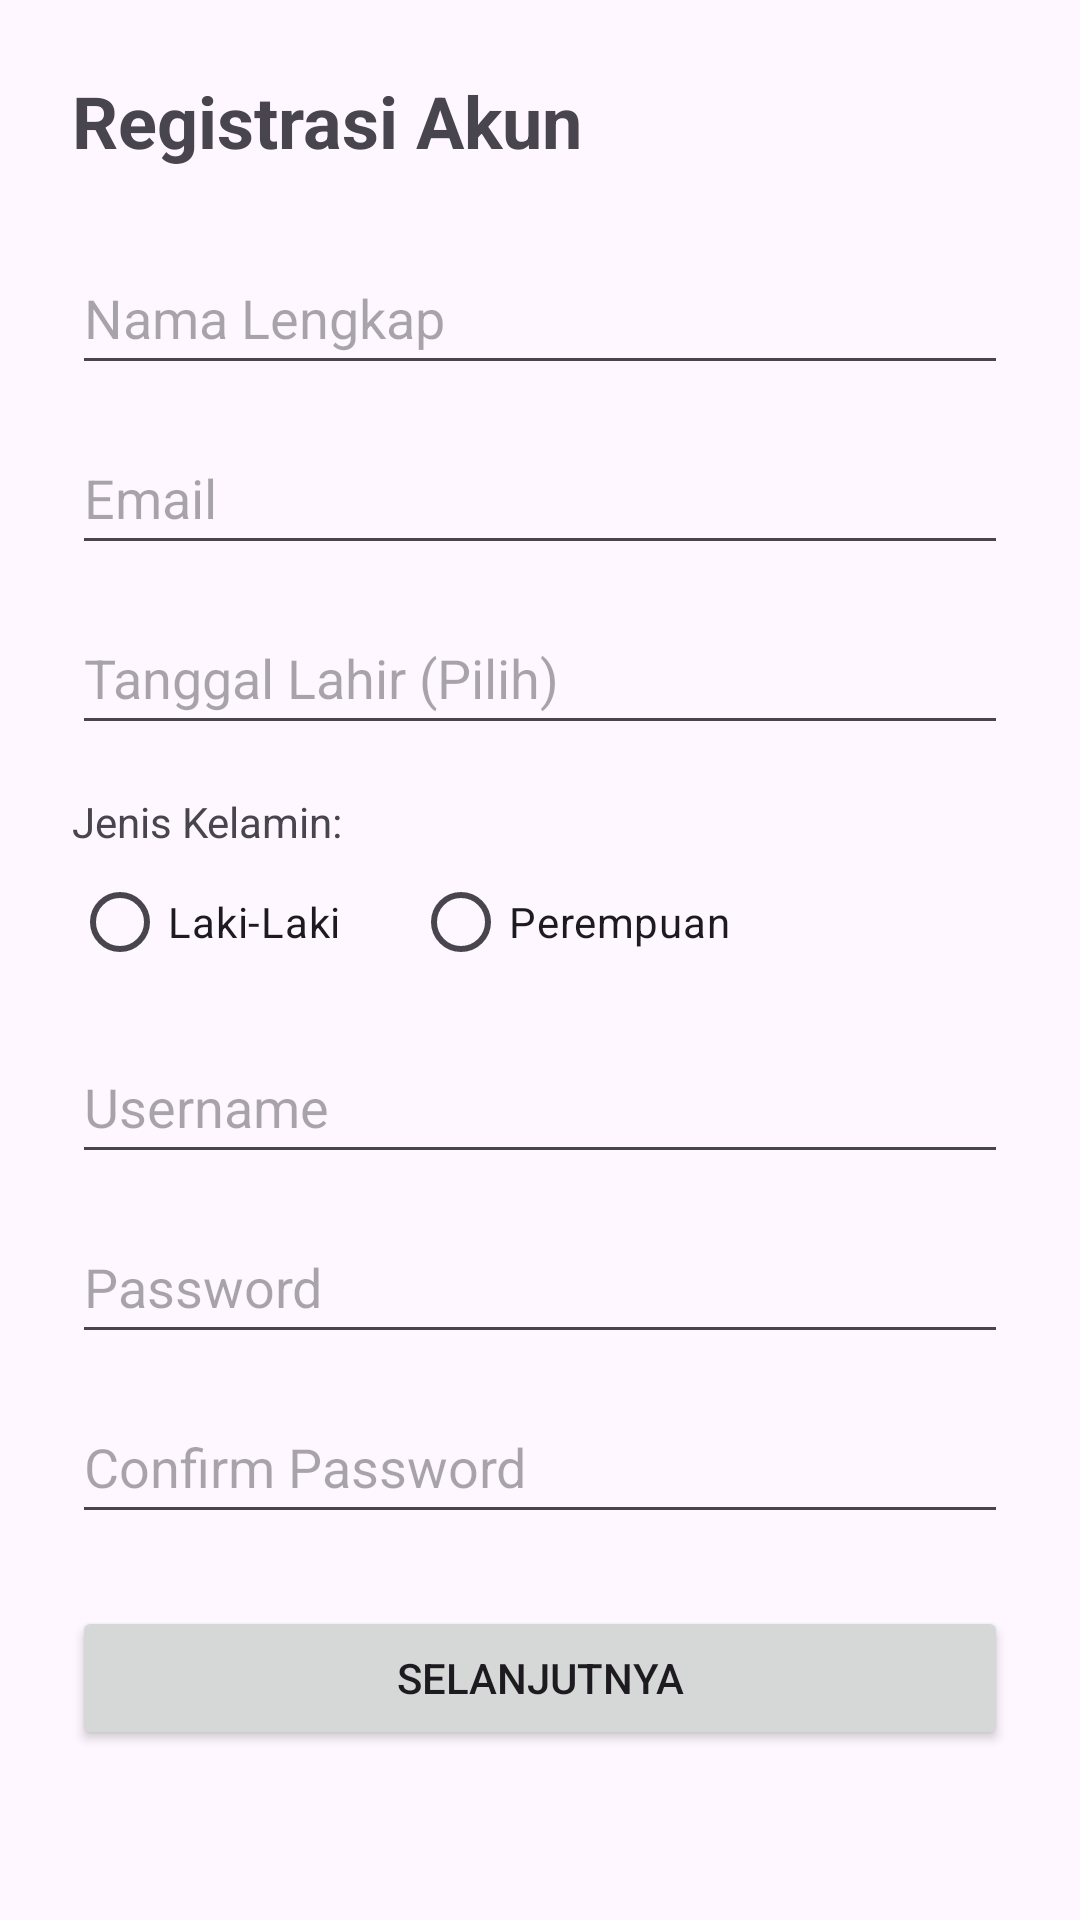

Reconstruct the res/layout file that produces this screen, plus the resources it refers to.
<!-- AndroidManifest.xml: application theme Theme.FGFLAYS -->
<!-- res/layout/activity_register.xml -->
<?xml version="1.0" encoding="utf-8"?>
<ScrollView
    xmlns:android="http://schemas.android.com/apk/res/android"
    xmlns:app="http://schemas.android.com/apk/res-auto"
    android:layout_width="match_parent"
    android:layout_height="match_parent"
    android:fillViewport="true">

    <LinearLayout
        android:layout_width="match_parent"
        android:layout_height="wrap_content"
        android:orientation="vertical"
        android:padding="24dp">

        <TextView
            android:layout_width="wrap_content"
            android:layout_height="wrap_content"
            android:text="Registrasi Akun"
            android:textSize="24sp"
            android:textStyle="bold"
            android:layout_marginBottom="24dp"/>

        
        <EditText
            android:id="@+id/etNama"
            android:layout_width="match_parent"
            android:layout_height="wrap_content"
            android:hint="Nama Lengkap"
            android:inputType="textPersonName"
            android:minHeight="48dp"/>

        
        <EditText
            android:id="@+id/etEmail"
            android:layout_width="match_parent"
            android:layout_height="wrap_content"
            android:hint="Email"
            android:inputType="textEmailAddress"
            android:layout_marginTop="12dp"
            android:minHeight="48dp"/>

        
        <EditText
            android:id="@+id/etTanggalLahir"
            android:layout_width="match_parent"
            android:layout_height="wrap_content"
            android:hint="Tanggal Lahir (Pilih)"
            android:focusable="false"
            android:clickable="true"
            android:layout_marginTop="12dp"
            android:minHeight="48dp"/>

        
        <TextView
            android:layout_width="wrap_content"
            android:layout_height="wrap_content"
            android:text="Jenis Kelamin:"
            android:layout_marginTop="16dp"/>

        <RadioGroup
            android:id="@+id/rgJenisKelamin"
            android:layout_width="match_parent"
            android:layout_height="wrap_content"
            android:orientation="horizontal">

            <RadioButton
                android:id="@+id/rbLaki"
                android:layout_width="wrap_content"
                android:layout_height="wrap_content"
                android:text="Laki-Laki"/>

            <RadioButton
                android:id="@+id/rbPerempuan"
                android:layout_width="wrap_content"
                android:layout_height="wrap_content"
                android:text="Perempuan"
                android:layout_marginStart="24dp"/>
        </RadioGroup>

        
        <EditText
            android:id="@+id/etUsername"
            android:layout_width="match_parent"
            android:layout_height="wrap_content"
            android:hint="Username"
            android:layout_marginTop="12dp"
            android:minHeight="48dp"/>

        
        <EditText
            android:id="@+id/etPassword"
            android:layout_width="match_parent"
            android:layout_height="wrap_content"
            android:hint="Password"
            android:inputType="textPassword"
            android:layout_marginTop="12dp"
            android:minHeight="48dp"/>

        
        <EditText
            android:id="@+id/etConfirmPassword"
            android:layout_width="match_parent"
            android:layout_height="wrap_content"
            android:hint="Confirm Password"
            android:inputType="textPassword"
            android:layout_marginTop="12dp"
            android:minHeight="48dp"/>

        
        <Button
            android:id="@+id/btnSelanjutnya"
            android:layout_width="match_parent"
            android:layout_height=" wrap_content"
            android:text="Selanjutnya"
            android:layout_marginTop="24dp"
            android:minHeight="48dp"/>

    </LinearLayout>
</ScrollView>
<!-- resources referenced by this layout -->
<resources>
  <style name="Theme.FGFLAYS" parent="Theme.Material3.DayNight.NoActionBar">
          
      </style>
</resources>
